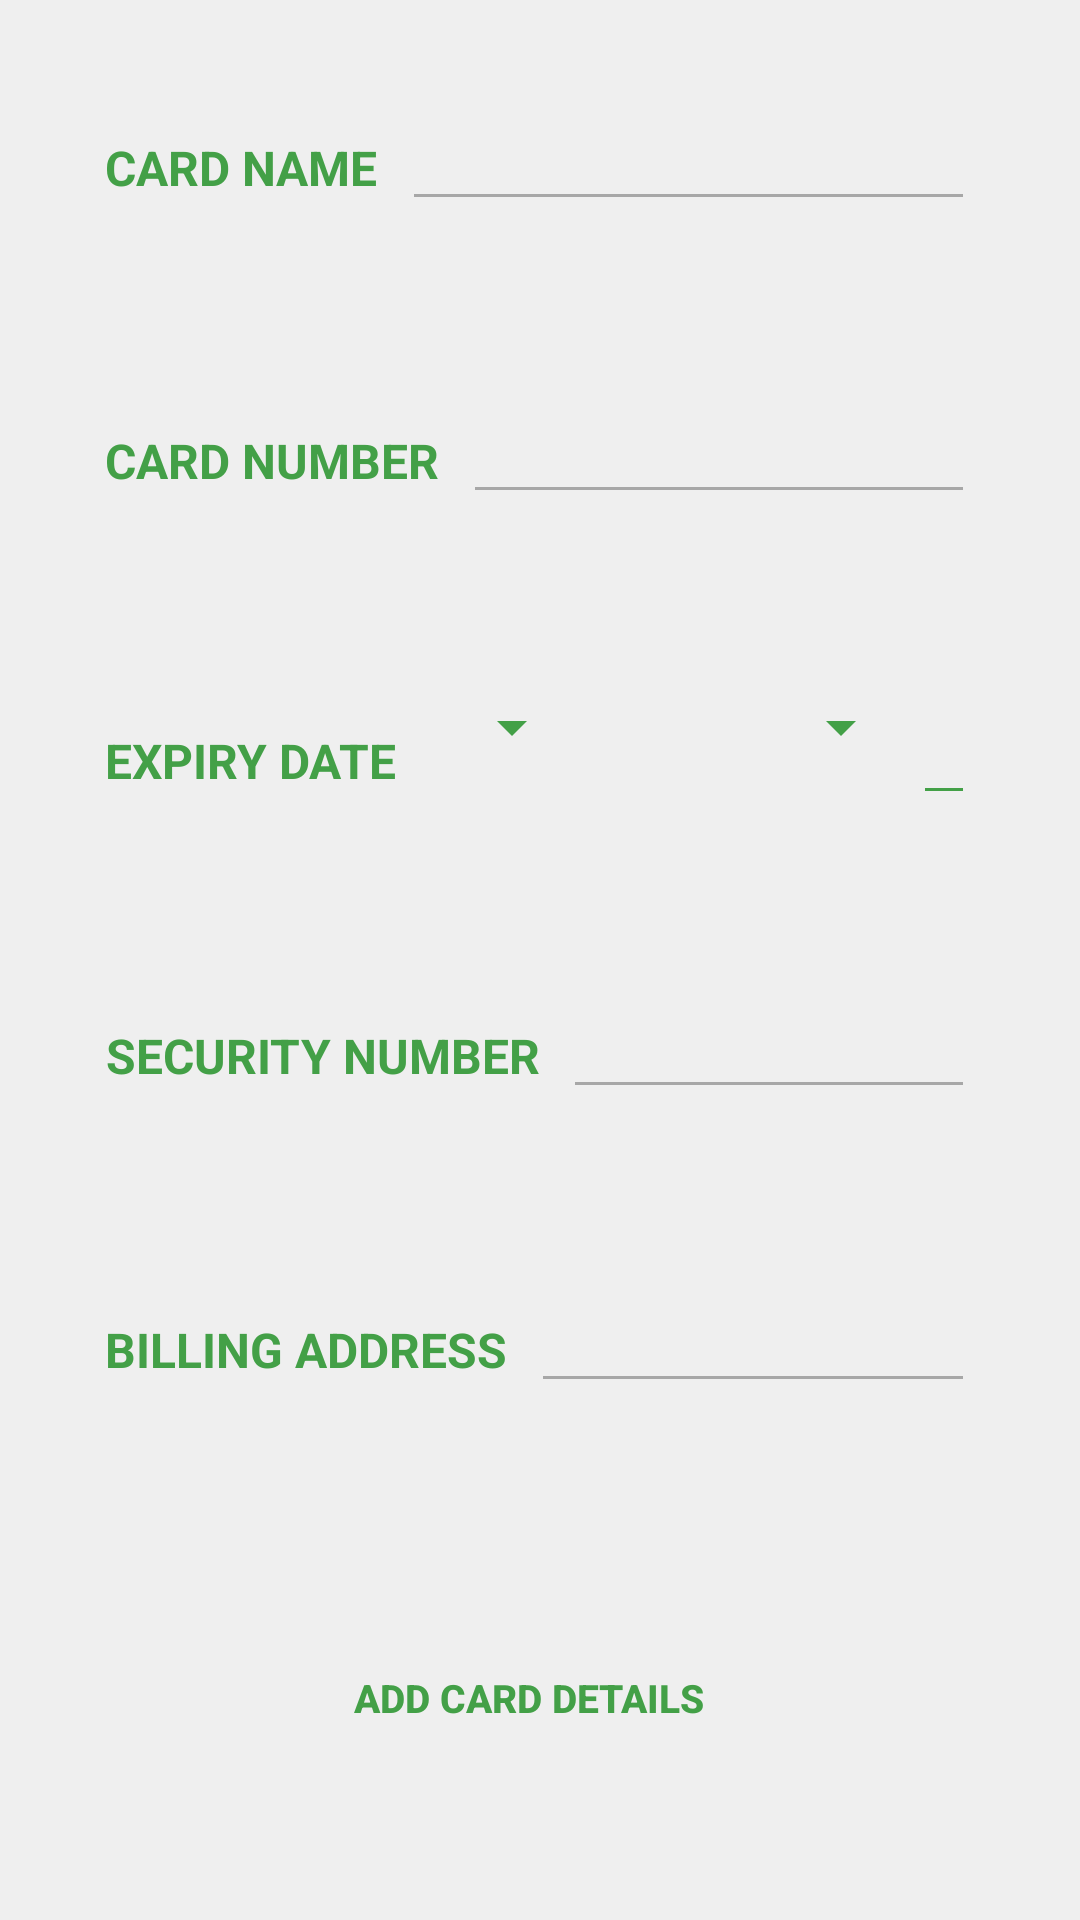

Android layout source for this screen:
<!-- AndroidManifest.xml: application theme MainTheme -->
<!-- res/layout/card_fragment.xml -->
<FrameLayout xmlns:android="http://schemas.android.com/apk/res/android"
             xmlns:tools="http://schemas.android.com/tools"
             android:layout_width="match_parent"
             android:layout_height="match_parent"
             tools:context="com.dolphin.thegigisup.CardFragment">

    <LinearLayout
            android:layout_width="match_parent"
            android:layout_height="match_parent"
            android:orientation="vertical"
            android:gravity="center_horizontal"
            android:padding="35dp"
            android:textSize="@dimen/small_text_size">
        <LinearLayout
                android:layout_width="fill_parent"
                android:layout_height="wrap_content"
                android:layout_weight="0.2"
                android:orientation="horizontal">
            <TextView
                    android:id="@+id/card_tv_name"
                    android:layout_width="wrap_content"
                    android:layout_height="wrap_content"
                    android:text="@string/card_name"
                    style="@style/SmallLabels"/>
            <EditText
                    android:id="@+id/card_et_name"
                    android:layout_width="fill_parent"
                    android:layout_height="wrap_content"
                    android:textColor="@color/color_darker_gray"
                    style="@style/EditTextTheme"/>
        </LinearLayout>
        <LinearLayout
                android:layout_width="fill_parent"
                android:layout_height="wrap_content"
                android:layout_weight="0.2"
                android:orientation="horizontal">

            <TextView
                    android:id="@+id/card_tv_number"
                    android:layout_width="wrap_content"
                    android:layout_height="wrap_content"
                    android:text="@string/card_number"
                    style="@style/SmallLabels"/>
            <EditText
                    android:id="@+id/card_et_number"
                    android:layout_width="fill_parent"
                    android:layout_height="wrap_content"
                    android:inputType="number"
                    style="@style/EditTextTheme"/>
        </LinearLayout>

        <LinearLayout
                android:layout_width="fill_parent"
                android:layout_height="wrap_content"
                android:layout_weight="0.2"
                android:orientation="horizontal">
            <TextView
                    android:id="@+id/card_tv_exp"
                    android:layout_width="wrap_content"
                    android:layout_height="wrap_content"
                    android:text="@string/expiry_date"
                    style="@style/SmallLabels"/>
            <Spinner
                    android:id="@+id/card_sp_month"
                    android:layout_width="0dp"
                    android:layout_weight="0.5"
                    android:layout_height="wrap_content"
                    style="@style/SmallLabelsValuesSpinner"/>

            <Spinner
                    android:id="@+id/card_sp_year"
                    android:layout_width="0dp"
                    android:layout_weight="1"
                    android:layout_height="wrap_content"
                    style="@style/SmallLabelsValuesSpinner"/>

            <TextView
                    android:id="@+id/card_tv_exper"
                    android:layout_width="wrap_content"
                    android:layout_height="wrap_content"
                    style="@android:style/Widget.EditText"/>

        </LinearLayout>

        <LinearLayout
                android:layout_width="fill_parent"
                android:layout_height="wrap_content"
                android:layout_weight="0.2"
                android:orientation="horizontal">
            <TextView
                    android:id="@+id/card_tv_sec"
                    android:layout_width="wrap_content"
                    android:layout_height="wrap_content"
                    android:text="@string/security_number"
                    style="@style/SmallLabels"/>
            <EditText
                    android:id="@+id/card_et_sec"
                    android:layout_width="fill_parent"
                    android:layout_height="wrap_content"
                    android:inputType="number"
                    style="@style/EditTextTheme"/>
        </LinearLayout>
        <LinearLayout
            android:layout_width="fill_parent"
            android:layout_height="wrap_content"
            android:layout_weight="0.2"
            android:orientation="horizontal">
            <TextView
                    android:id="@+id/card_tv_addr"
                    android:layout_width="wrap_content"
                    android:layout_height="wrap_content"
                    android:text="@string/billing_address"
                    style="@style/SmallLabels"/>

            <EditText
                    android:id="@+id/card_et_add"
                    android:layout_height="wrap_content"
                    android:layout_width="fill_parent"
                    style="@style/EditTextTheme"/>
        </LinearLayout>

        <Button
                android:id="@+id/card_but_add"
                android:layout_width="wrap_content"
                android:layout_height="wrap_content"
                android:layout_weight="0.1"
                android:text="@string/add_card"
                style="@style/SmallButtonTheme"/>

    </LinearLayout>

</FrameLayout>
<!-- resources referenced by this layout -->
<resources>
  <color name="color_darker_gray">#5f5f5f</color>
  <dimen name="small_text_size">16sp</dimen>
  <string name="add_card">Add card details\u00A0\u00A0</string>
  <string name="billing_address">Billing Address\u00A0\u00A0</string>
  <string name="card_name">Card Name\u00A0\u00A0</string>
  <string name="card_number">Card Number\u00A0\u00A0</string>
  <string name="expiry_date">Expiry Date\u00A0\u00A0</string>
  <string name="security_number">Security Number\u00A0\u00A0</string>
  <style name="EditTextTheme" parent="TextViewTheme">
          <item name="android:backgroundTint">@color/color_dark_gray</item>
      </style>
  <style name="SmallButtonTheme">
          <item name="android:textAllCaps">true</item>
          <item name="android:textColor">@drawable/text_colour</item>
          <item name="android:background">@drawable/activated_inverse</item>
          <item name="android:textStyle">bold</item>
          <item name="android:textSize">13sp</item>
      </style>
  <style name="SmallLabels">
          <item name="android:textColor">@color/color_primary</item>
          <item name="android:gravity">top|center_horizontal</item>
          <item name="android:textAllCaps">true</item>
          <item name="android:textStyle">bold</item>
          <item name="android:textSize">16sp</item>
      </style>
  <style name="SmallLabelsValuesSpinner" parent="Widget.AppCompat.Spinner">
          <item name="android:textColor">@color/color_darker_gray</item>
          <item name="android:gravity">top|center_horizontal</item>
          <item name="android:textAllCaps">true</item>
          <item name="android:textStyle">bold</item>
          <item name="android:textSize">12sp</item>
      </style>
  <style name="MainTheme" parent="Theme.AppCompat.Light">
          <item name="colorPrimary">@color/color_primary</item>
          <item name="colorPrimaryDark">@color/color_secondary</item>
          <item name="android:windowActionBar">false</item>
          <item name="android:windowBackground">@color/color_gray</item>
          <item name="android:textColorPrimary">@color/color_white</item>
          <item name="android:textColorSecondary">@color/color_white</item>
          <item name="android:spinnerStyle">@style/SmallLabelsValuesSpinner</item>
          <item name="colorControlNormal">@color/color_primary</item>
          <item name="colorControlHighlight">@color/color_darker_gray</item>
          <item name="android:itemTextAppearance">@style/OverflowTextTheme</item>
      </style>
  <style name="TextViewTheme">
          <item name="android:textColor">@color/color_darker_gray</item>
          <item name="android:textSize">16sp</item>
      </style>
  <color name="color_dark_gray">#ffa7a7a7</color>
  <!-- drawable text_colour (drawable) -->
  <?xml version="1.0" encoding="utf-8"?>
  <selector xmlns:android="http://schemas.android.com/apk/res/android">
      
      <item android:state_enabled="false" android:color="@color/color_darker_gray" />
  
      <item android:state_enabled="true" android:color="@color/color_primary"/>
  </selector>
  <!-- drawable activated_inverse (drawable) -->
  <?xml version="1.0" encoding="utf-8"?>
  <selector xmlns:android="http://schemas.android.com/apk/res/android">
      <item android:state_activated="true" android:drawable="@color/color_medium_gray" />
      <item android:state_selected="true" android:drawable="@color/color_medium_gray" />
      <item android:state_pressed="true" android:drawable="@color/color_medium_gray" />
      <item android:state_checked="true" android:drawable="@color/color_medium_gray" />
      <item android:drawable="@android:color/transparent" />
  </selector>
  <color name="color_primary">#43A047</color>
  <color name="color_secondary">#424242</color>
  <color name="color_gray">#ffefefef</color>
  <color name="color_white">#fffbfbfb</color>
  <style name="OverflowTextTheme" parent="@android:style/TextAppearance.Widget.IconMenu.Item">
          <item name="android:textColor">@color/color_secondary</item>
      </style>
  <color name="color_medium_gray">#ffd7d7d7</color>
</resources>
